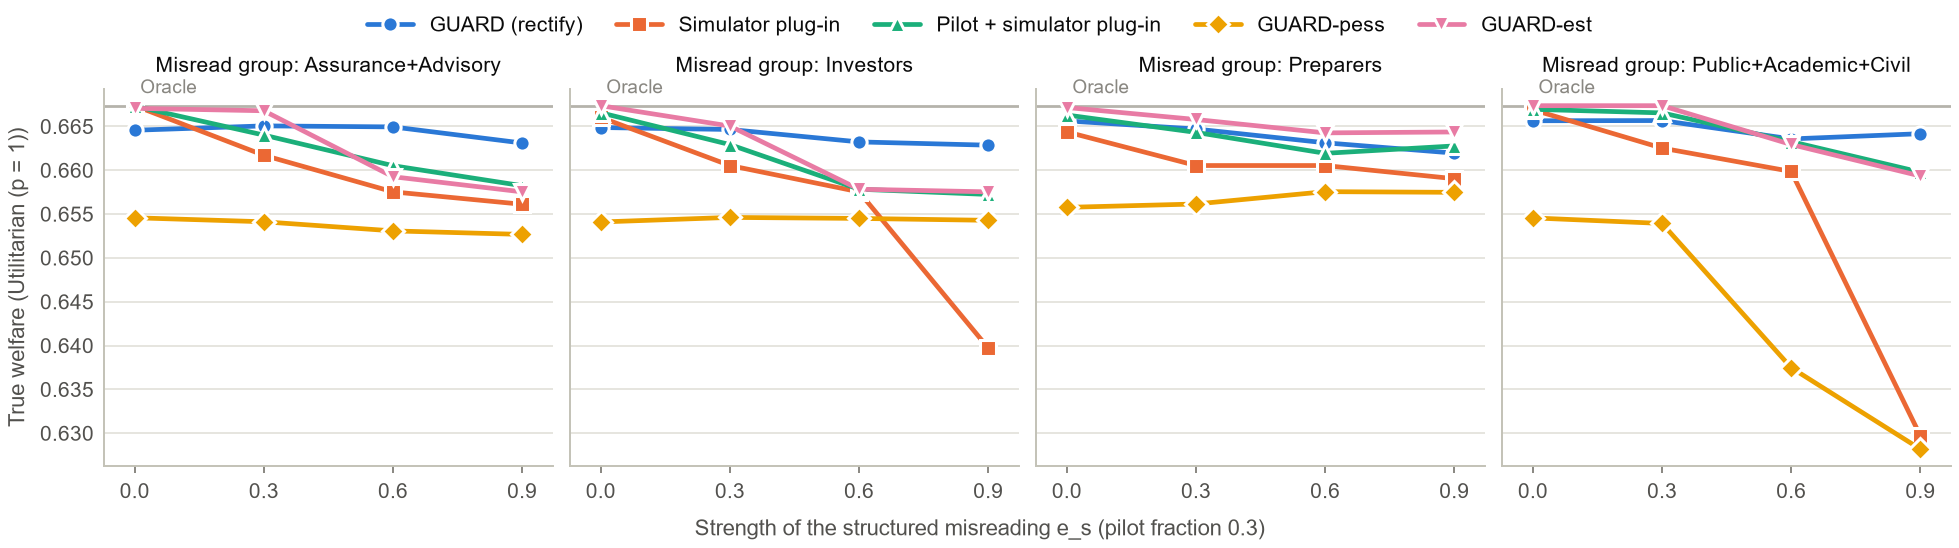

The file beside this chart, header and first rows:
scenario, group_name, e_s, rho, objective, method, true_welfare
structured, Assurance+Advisory, 0.0, 0.3, utilitarian, guard, 0.6646
structured, Assurance+Advisory, 0.3, 0.3, utilitarian, guard, 0.6651
structured, Assurance+Advisory, 0.6, 0.3, utilitarian, guard, 0.6649
structured, Assurance+Advisory, 0.9, 0.3, utilitarian, guard, 0.6631
structured, Assurance+Advisory, 0.0, 0.3, utilitarian, sim_plugin, 0.6674
structured, Assurance+Advisory, 0.3, 0.3, utilitarian, sim_plugin, 0.6617
structured, Assurance+Advisory, 0.6, 0.3, utilitarian, sim_plugin, 0.6575
structured, Assurance+Advisory, 0.9, 0.3, utilitarian, sim_plugin, 0.6561
structured, Assurance+Advisory, 0.0, 0.3, utilitarian, pilot_sim_plugin, 0.6673
structured, Assurance+Advisory, 0.3, 0.3, utilitarian, pilot_sim_plugin, 0.664
structured, Assurance+Advisory, 0.6, 0.3, utilitarian, pilot_sim_plugin, 0.6605
structured, Assurance+Advisory, 0.9, 0.3, utilitarian, pilot_sim_plugin, 0.6582
structured, Assurance+Advisory, 0.0, 0.3, utilitarian, guard_pess, 0.6546
structured, Assurance+Advisory, 0.3, 0.3, utilitarian, guard_pess, 0.6541
structured, Assurance+Advisory, 0.6, 0.3, utilitarian, guard_pess, 0.6531
structured, Assurance+Advisory, 0.9, 0.3, utilitarian, guard_pess, 0.6527
structured, Assurance+Advisory, 0.0, 0.3, utilitarian, guard_est, 0.6671
structured, Assurance+Advisory, 0.3, 0.3, utilitarian, guard_est, 0.6668
structured, Assurance+Advisory, 0.6, 0.3, utilitarian, guard_est, 0.6593
structured, Assurance+Advisory, 0.9, 0.3, utilitarian, guard_est, 0.6575
structured, Investors, 0.0, 0.3, utilitarian, guard, 0.6649
structured, Investors, 0.3, 0.3, utilitarian, guard, 0.6646
structured, Investors, 0.6, 0.3, utilitarian, guard, 0.6632
structured, Investors, 0.9, 0.3, utilitarian, guard, 0.6629
structured, Investors, 0.0, 0.3, utilitarian, sim_plugin, 0.666
structured, Investors, 0.3, 0.3, utilitarian, sim_plugin, 0.6605
structured, Investors, 0.6, 0.3, utilitarian, sim_plugin, 0.6575
structured, Investors, 0.9, 0.3, utilitarian, sim_plugin, 0.6397
structured, Investors, 0.0, 0.3, utilitarian, pilot_sim_plugin, 0.6666
structured, Investors, 0.3, 0.3, utilitarian, pilot_sim_plugin, 0.6629
structured, Investors, 0.6, 0.3, utilitarian, pilot_sim_plugin, 0.6578
structured, Investors, 0.9, 0.3, utilitarian, pilot_sim_plugin, 0.6572
structured, Investors, 0.0, 0.3, utilitarian, guard_pess, 0.6541
structured, Investors, 0.3, 0.3, utilitarian, guard_pess, 0.6546
structured, Investors, 0.6, 0.3, utilitarian, guard_pess, 0.6545
structured, Investors, 0.9, 0.3, utilitarian, guard_pess, 0.6543
structured, Investors, 0.0, 0.3, utilitarian, guard_est, 0.6674
structured, Investors, 0.3, 0.3, utilitarian, guard_est, 0.665
structured, Investors, 0.6, 0.3, utilitarian, guard_est, 0.6578
structured, Investors, 0.9, 0.3, utilitarian, guard_est, 0.6575
structured, Preparers, 0.0, 0.3, utilitarian, guard, 0.6656
structured, Preparers, 0.3, 0.3, utilitarian, guard, 0.6647
structured, Preparers, 0.6, 0.3, utilitarian, guard, 0.6631
structured, Preparers, 0.9, 0.3, utilitarian, guard, 0.662
structured, Preparers, 0.0, 0.3, utilitarian, sim_plugin, 0.6644
structured, Preparers, 0.3, 0.3, utilitarian, sim_plugin, 0.6605
structured, Preparers, 0.6, 0.3, utilitarian, sim_plugin, 0.6605
structured, Preparers, 0.9, 0.3, utilitarian, sim_plugin, 0.659
structured, Preparers, 0.0, 0.3, utilitarian, pilot_sim_plugin, 0.6663
structured, Preparers, 0.3, 0.3, utilitarian, pilot_sim_plugin, 0.6643
structured, Preparers, 0.6, 0.3, utilitarian, pilot_sim_plugin, 0.6619
structured, Preparers, 0.9, 0.3, utilitarian, pilot_sim_plugin, 0.6628
structured, Preparers, 0.0, 0.3, utilitarian, guard_pess, 0.6558
structured, Preparers, 0.3, 0.3, utilitarian, guard_pess, 0.6561
structured, Preparers, 0.6, 0.3, utilitarian, guard_pess, 0.6576
structured, Preparers, 0.9, 0.3, utilitarian, guard_pess, 0.6575
structured, Preparers, 0.0, 0.3, utilitarian, guard_est, 0.6672
structured, Preparers, 0.3, 0.3, utilitarian, guard_est, 0.6658
structured, Preparers, 0.6, 0.3, utilitarian, guard_est, 0.6643
structured, Preparers, 0.9, 0.3, utilitarian, guard_est, 0.6644
... 20 more rows
